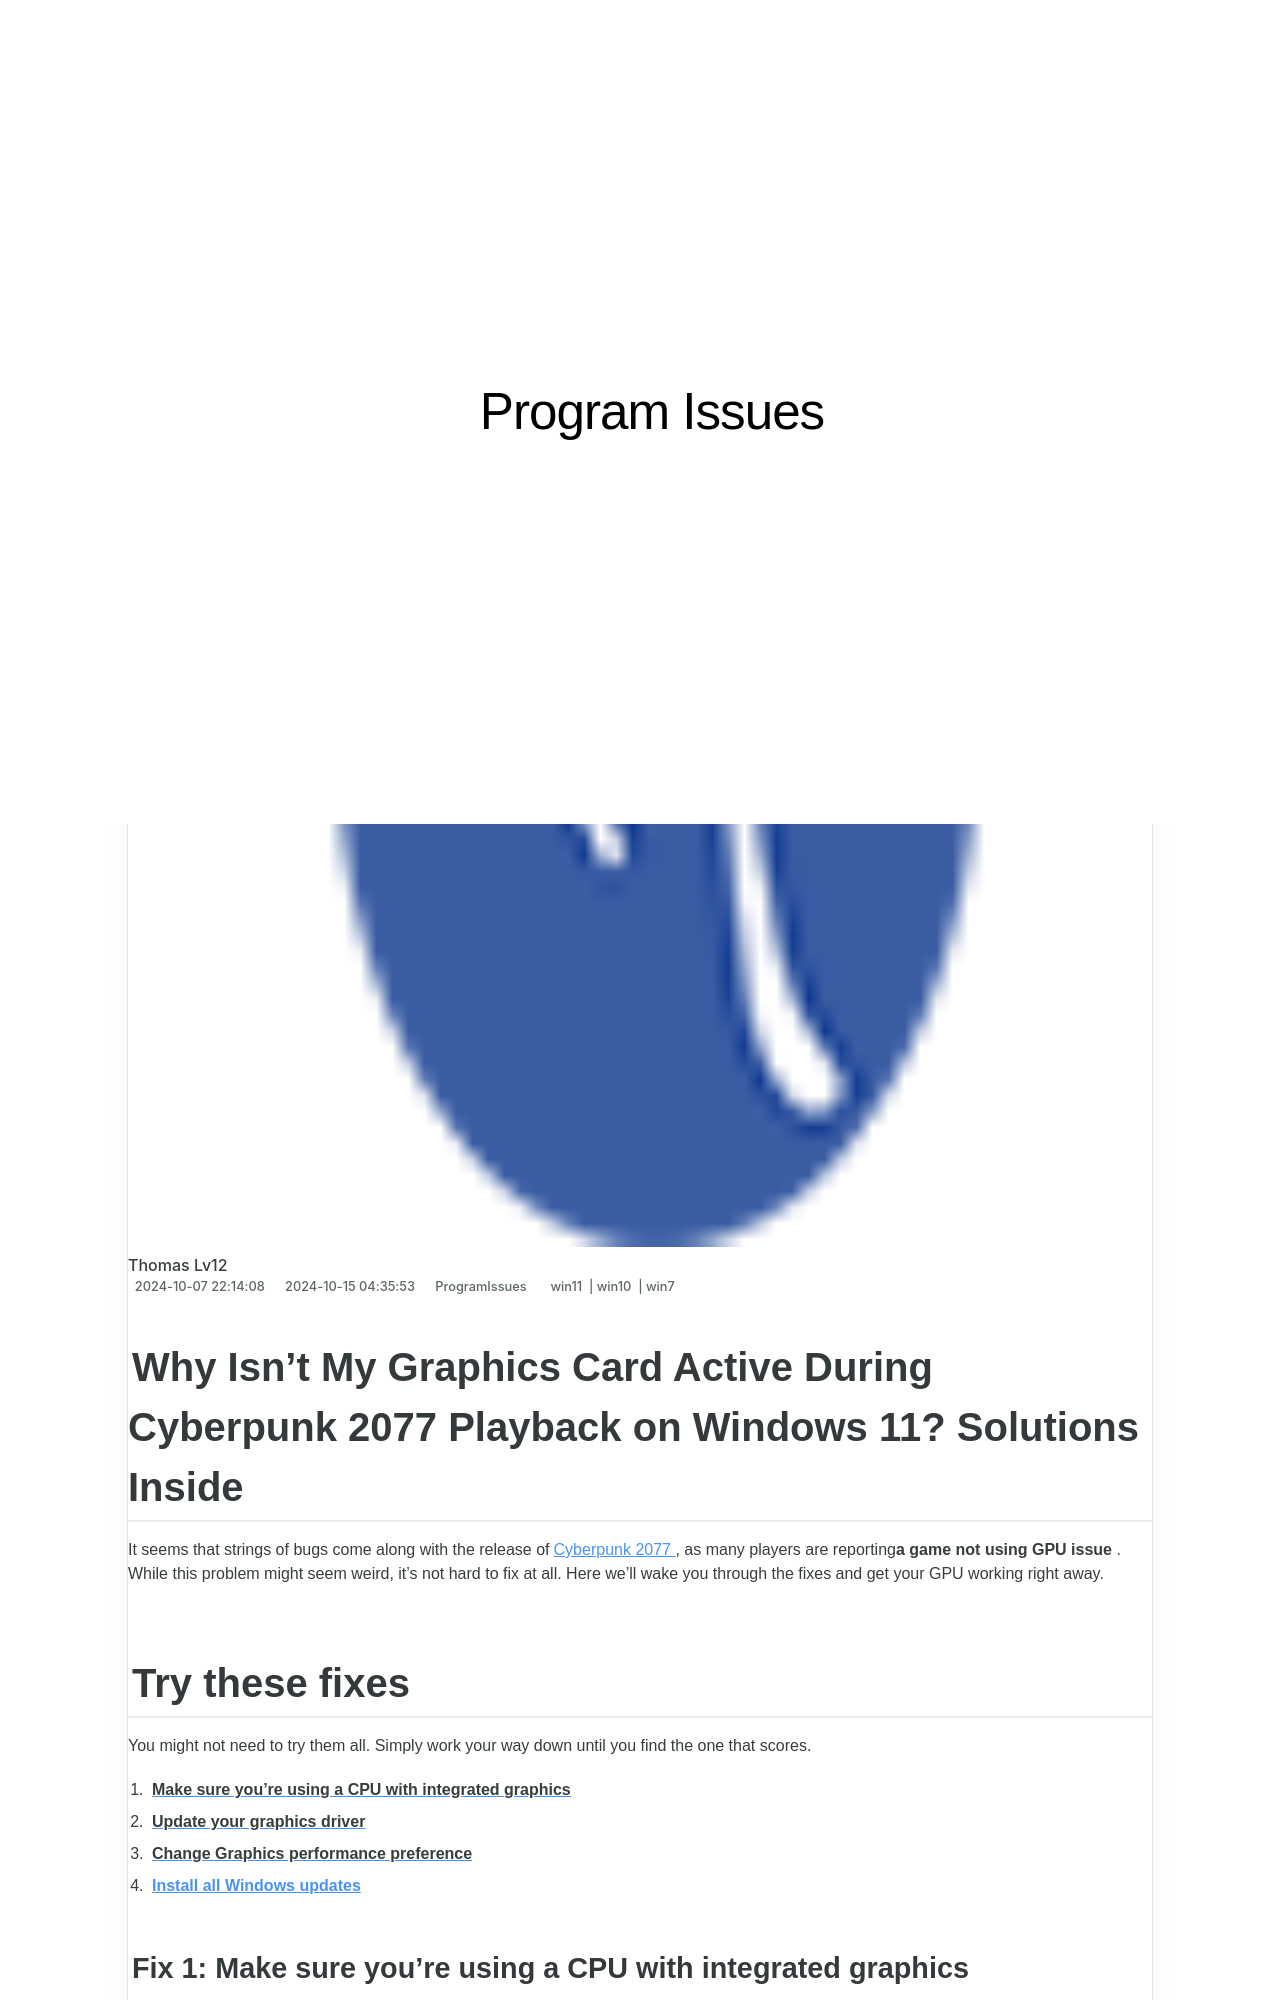

repository: techidaily/site-program-issues · page: solved-cyberpunk-2077-not-using-gpu-on-windows-10/index.html · generator: jekyll

---
title: "[SOLVED] Cyberpunk 2077 Not Using GPU on Windows 10"
date: 2024-10-07T22:14:08.100Z
updated: 2024-10-15T04:35:53.676Z
tags:
  - win11
  - win10
  - win7
categories:
  - ProgramIssues
description: This Article Describes [SOLVED] Cyberpunk 2077 Not Using GPU on Windows 10
excerpt: This Article Describes [SOLVED] Cyberpunk 2077 Not Using GPU on Windows 10
thumbnail: https://thmb.techidaily.com/cec2c63029344d0bb5e1e4c9de0d18ad2dcde0dafb37cbba53e291b9ec9ff6a5.jpg
---

## Why Isn't My Graphics Card Active During Cyberpunk 2077 Playback on Windows 11? Solutions Inside

It seems that strings of bugs come along with the release of[Cyberpunk 2077](https://www.epicgames.com/store/en-US/p/cyberpunk-2077?epic%5Fcreator%5Fid=28725b529b5346a38a080b6a920aa97a&epic%5Fgame%5Fid=77f2b98e2cef40c8a7437518bf420e47) , as many players are reporting**a game not using GPU issue** . While this problem might seem weird, it’s not hard to fix at all. Here we’ll wake you through the fixes and get your GPU working right away.

## Try these fixes

 You might not need to try them all. Simply work your way down until you find the one that scores.

1. [**Make sure you’re using a CPU with integrated graphics**](https://tools.techidaily.com/drivereasy/download/)
2. [**Update your graphics driver**](https://tools.techidaily.com/drivereasy/download/)
3. [**Change Graphics performance preference**](https://tools.techidaily.com/drivereasy/download/)
4. **[Install all Windows updates](https://tools.techidaily.com/drivereasy/download/)**
